pico-8 play session: hold ← + tap ❎

[t = 1 s] hold ← ~1s, tap ❎ ~2×
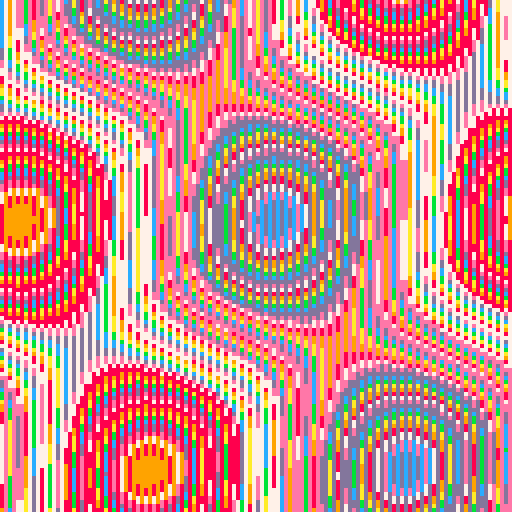
[t = 2 s] hold ← ~2s, tap ❎ ~4×
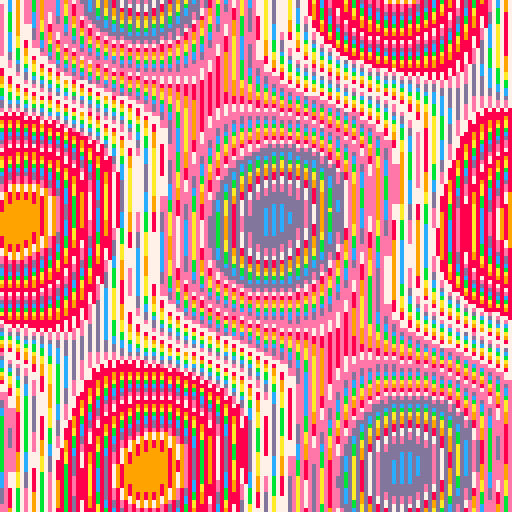
[t = 4 s] hold ← ~4s, tap ❎ ~7×
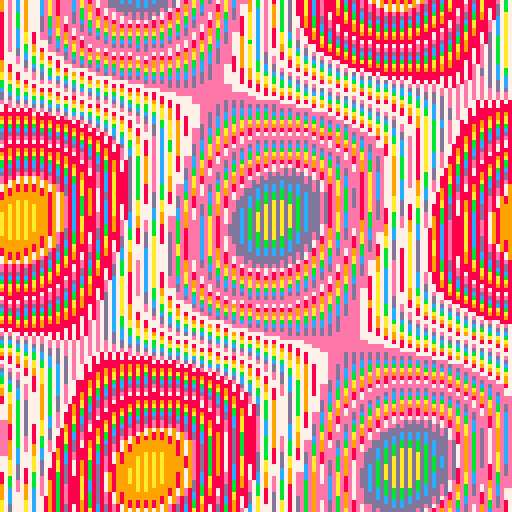

pico-8 cartridge
version 16
__lua__

::★::
cls()
q=3.3+sin(t()/20)*1.7 
local p=t()*3 
for i=0x6000,0x7fff do 
  poke(i,band(p,119.891)+0x77) 
  p=p+cos(i/63.247)+cos(i/64.260)*q 
end 
flip() 
goto ★
